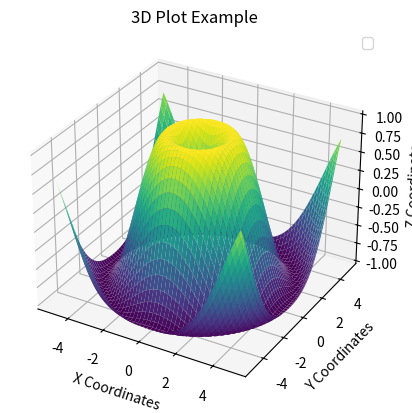

The script that saved this image:
import numpy as np
import matplotlib.pyplot as plt
x = np.linspace(-5, 5, 100)
y = np.linspace(-5, 5, 100)
X, Y = np.meshgrid(x, y)
Z = np.sin(np.sqrt(X**2 + Y**2))

fig = plt.figure()
ax = fig.add_subplot(111, projection='3d')
ax.plot_surface(X, Y, Z, cmap='viridis')
# ...
ax.set_xlabel('X Coordinates')
ax.set_ylabel('Y Coordinates')
ax.set_zlabel('Z Coordinates')
ax.set_title('3D Plot Example')

plt.legend()
plt.show()
